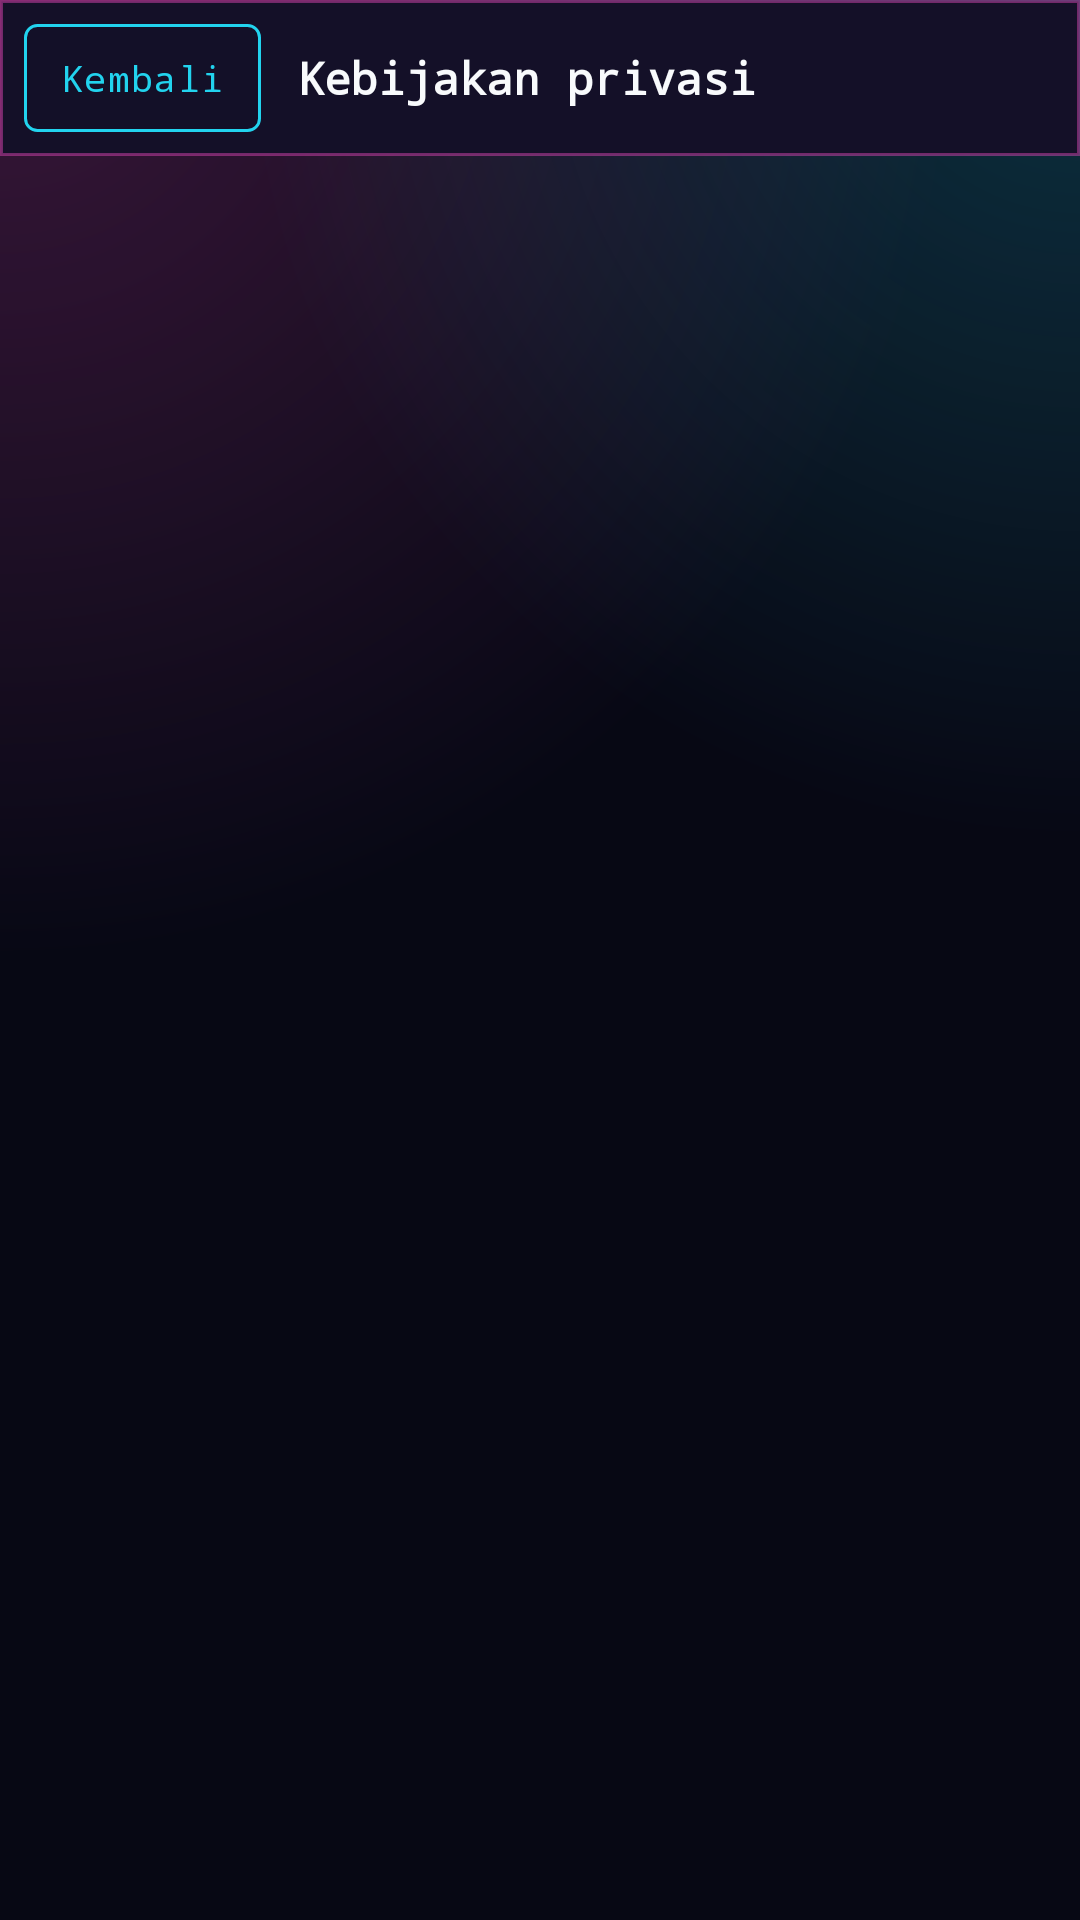

Write the Android layout XML for this screen, with the resource values it uses.
<!-- AndroidManifest.xml: application theme Theme.ZteSsh -->
<!-- res/layout/activity_privacy.xml -->
<?xml version="1.0" encoding="utf-8"?>
<LinearLayout xmlns:android="http://schemas.android.com/apk/res/android"
    android:id="@+id/privacyRoot"
    android:layout_width="match_parent"
    android:layout_height="match_parent"
    android:background="@drawable/bg_screen"
    android:orientation="vertical">

    <LinearLayout
        android:layout_width="match_parent"
        android:layout_height="52dp"
        android:background="@drawable/bg_header"
        android:gravity="center_vertical"
        android:paddingStart="8dp"
        android:paddingEnd="12dp">

        <Button
            android:id="@+id/btnPrivacyBack"
            style="@style/Widget.ZteSsh.Btn"
            android:layout_width="wrap_content"
            android:layout_height="36dp"
            android:background="@drawable/bg_btn_cyan_outline"
            android:minWidth="0dp"
            android:paddingLeft="12dp"
            android:paddingRight="12dp"
            android:text="@string/privacy_back"
            android:textColor="@color/accent"
            android:textSize="12sp" />

        <TextView
            android:layout_width="0dp"
            android:layout_height="wrap_content"
            android:layout_marginStart="12dp"
            android:layout_weight="1"
            android:ellipsize="end"
            android:fontFamily="monospace"
            android:maxLines="1"
            android:text="@string/privacy_title"
            android:textColor="@color/text"
            android:textSize="15sp"
            android:textStyle="bold" />
    </LinearLayout>

    <ScrollView
        android:layout_width="match_parent"
        android:layout_height="match_parent"
        android:fillViewport="true">

        <TextView
            android:id="@+id/privacyBody"
            android:layout_width="match_parent"
            android:layout_height="wrap_content"
            android:lineSpacingExtra="4dp"
            android:padding="20dp"
            android:textColor="@color/text"
            android:textSize="14sp" />
    </ScrollView>
</LinearLayout>
<!-- resources referenced by this layout -->
<resources>
  <color name="accent">#22D3EE</color>
  <color name="text">#F8FAFC</color>
  <!-- drawable bg_btn_cyan_outline (drawable) -->
  <?xml version="1.0" encoding="utf-8"?>
  <shape xmlns:android="http://schemas.android.com/apk/res/android">
      <solid android:color="#14141028" />
      <stroke
          android:width="1dp"
          android:color="@color/accent" />
      <corners android:radius="4dp" />
  </shape>
  <!-- drawable bg_header (drawable) -->
  <?xml version="1.0" encoding="utf-8"?>
  <shape xmlns:android="http://schemas.android.com/apk/res/android">
      <solid android:color="@color/bg_card" />
      <stroke
          android:width="1dp"
          android:color="#66FF4ECD" />
  </shape>
  <!-- drawable bg_screen (drawable) -->
  <?xml version="1.0" encoding="utf-8"?>
  <layer-list xmlns:android="http://schemas.android.com/apk/res/android">
      <item>
          <shape>
              <solid android:color="@color/bg" />
          </shape>
      </item>
      <item>
          <shape>
              <gradient
                  android:centerX="0"
                  android:centerY="0"
                  android:endColor="#00000000"
                  android:gradientRadius="320dp"
                  android:startColor="#33FF4ECD"
                  android:type="radial" />
          </shape>
      </item>
      <item>
          <shape>
              <gradient
                  android:centerX="1"
                  android:centerY="0"
                  android:endColor="#00000000"
                  android:gradientRadius="280dp"
                  android:startColor="#3322D3EE"
                  android:type="radial" />
          </shape>
      </item>
  </layer-list>
  <string name="privacy_back">Kembali</string>
  <string name="privacy_title">Kebijakan privasi</string>
  <style name="Widget.ZteSsh.Btn" parent="Widget.MaterialComponents.Button.UnelevatedButton">
          <item name="android:insetTop">0dp</item>
          <item name="android:insetBottom">0dp</item>
          <item name="android:minHeight">48dp</item>
          <item name="android:stateListAnimator">@null</item>
          <item name="elevation">0dp</item>
          <item name="backgroundTint">@null</item>
          <item name="android:textAllCaps">false</item>
          <item name="android:letterSpacing">0.04</item>
          <item name="android:fontFamily">monospace</item>
      </style>
  <style name="Theme.ZteSsh" parent="Theme.MaterialComponents.NoActionBar">
          <item name="android:statusBarColor">@color/bg</item>
          <item name="android:navigationBarColor">@color/bg</item>
          <item name="android:windowBackground">@color/bg</item>
          <item name="colorPrimary">@color/accent</item>
          <item name="colorPrimaryVariant">@color/bg_card</item>
          <item name="colorOnPrimary">@color/on_accent</item>
          <item name="colorSecondary">@color/magenta</item>
          <item name="colorOnSecondary">@color/text</item>
          <item name="colorSurface">@color/bg_card</item>
          <item name="colorOnSurface">@color/text</item>
          <item name="android:textColor">@color/text</item>
          <item name="android:textColorPrimary">@color/text</item>
          <item name="android:textColorSecondary">@color/muted</item>
          <item name="android:textColorHint">@color/muted</item>
          <item name="colorControlActivated">@color/accent</item>
          <item name="colorControlNormal">@color/accent</item>
          <item name="android:colorAccent">@color/accent</item>
      </style>
  <color name="bg_card">#141028</color>
  <color name="bg">#070814</color>
  <color name="on_accent">#070814</color>
  <color name="magenta">#FF4ECD</color>
  <color name="muted">#D6DEE8</color>
</resources>
